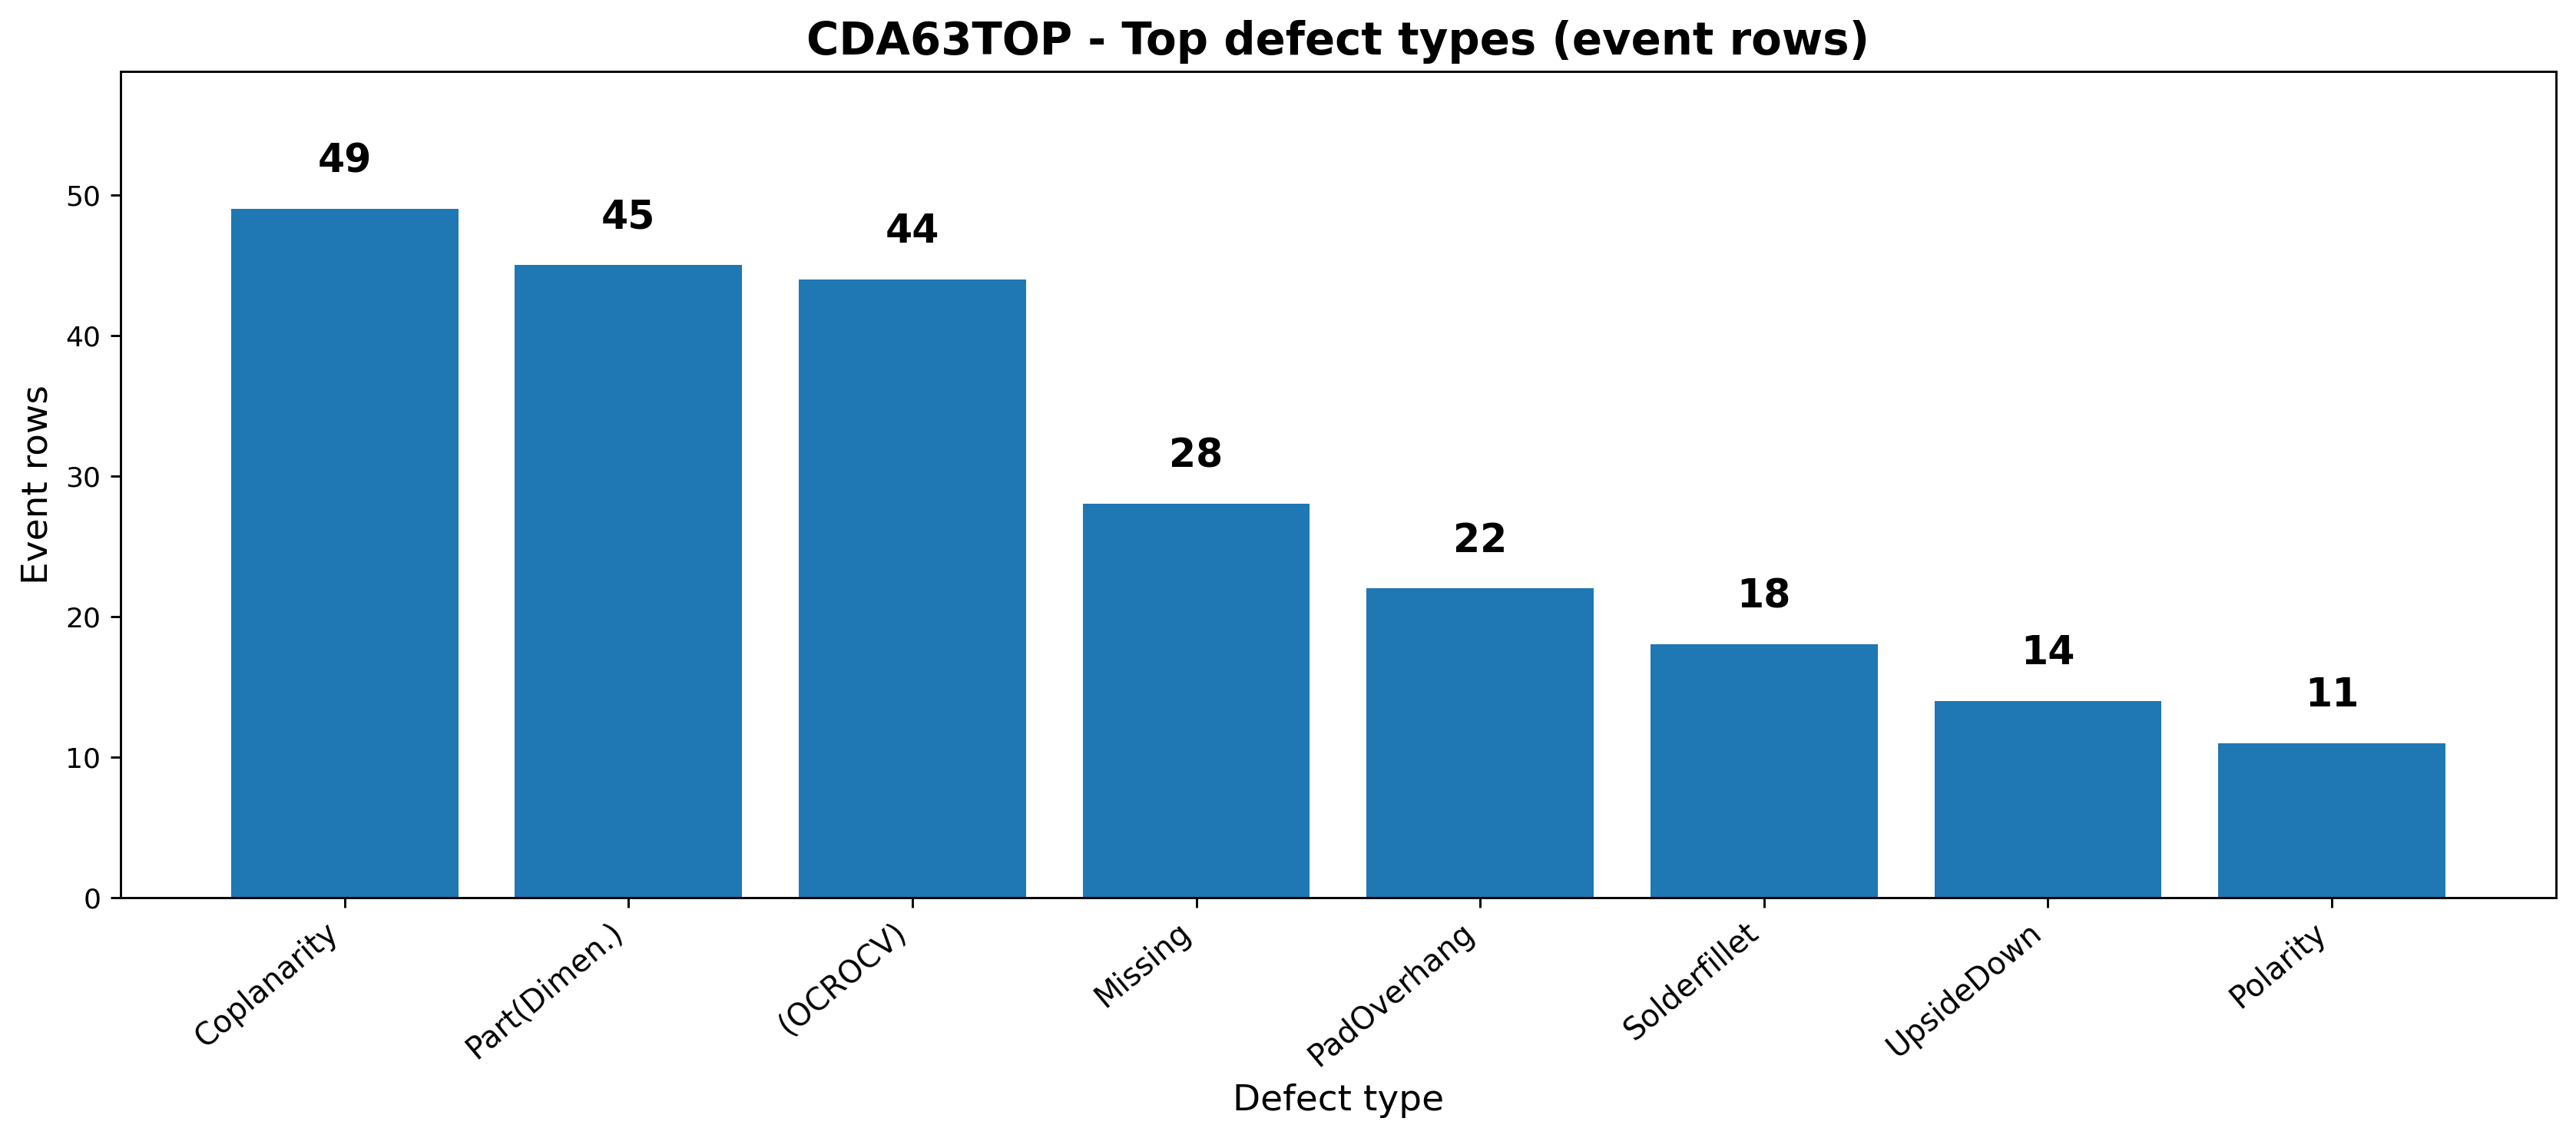

The data file committed next to this chart (first rows):
Defect, Count
Coplanarity, 49
Part(Dimen.), 45
(OCROCV), 44
Missing, 28
PadOverhang, 22
Solderfillet, 18
UpsideDown, 14
Polarity, 11
